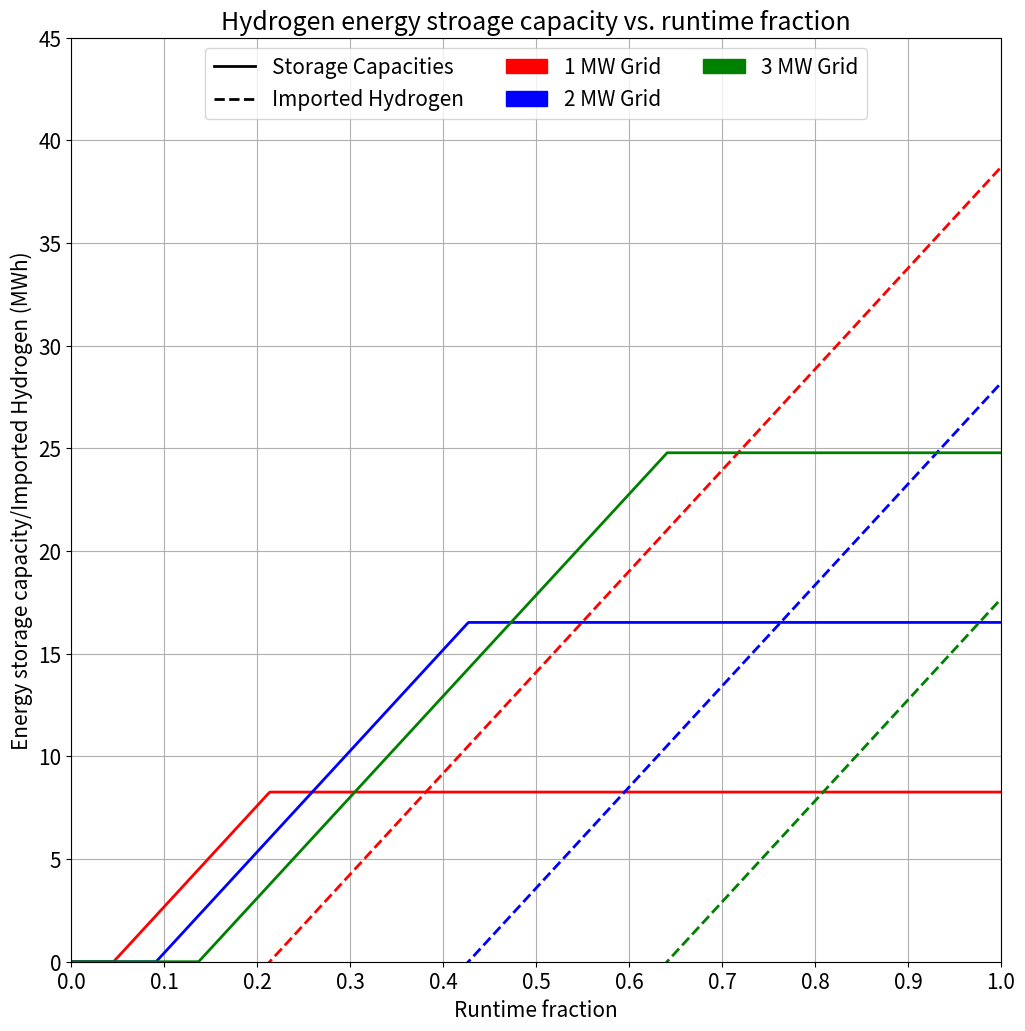

Source code (Python):
import numpy as np
import matplotlib.pyplot as plt
from matplotlib.lines import Line2D
import matplotlib.patches as mpatches

trans = 0.9 # transformer efficiency
comp = 0.85 # compressor efficiency
pow_elec = 0.9 # power controller electronics efficiency
tot_veh_E = 26.5732# (* 0.5) total vehicle energy demand

stor_night_charge_time = 12 #hr
colors = ('red','blue','green','darkorange')
ec = 0.8 # electrolyzer efficiency
fc = 0.6 # fuel cell efficiency

grid2h = trans * pow_elec * ec * comp # grid to hydrogen efficiency
h2elec = fc * pow_elec # hydrogen to vehicle efficiency


linewidth=2
plt.figure(figsize=(12,12))
plt.rc('font', size=15)


charge_time = 0.5 #hr
storage_charge_time = 3 #hr

mw_lst = [1,2,3]
runtime = np.arange(0,1,0.001)

for i in mw_lst:
    ###########
    grid = i
    act_veh_usage_1c = runtime*tot_veh_E/3
    grid_charge_pow = grid * trans * pow_elec
    grid_charge_energy = charge_time * grid_charge_pow
    elec_from_storage = np.where(act_veh_usage_1c - grid_charge_energy > 0, act_veh_usage_1c - grid_charge_energy,0)
    
    # H2
    need_h2_1c = elec_from_storage/h2elec
    max_h2_stor = grid * storage_charge_time * grid2h
    extra_h2_night = np.where(need_h2_1c-max_h2_stor > 0,need_h2_1c-max_h2_stor,0)
    extra_h2_need_3c = extra_h2_night*3
    h2_prod_night = stor_night_charge_time * grid * grid2h
    import_h2 = need_h2_1c*3-(h2_prod_night+max_h2_stor)
    tot_h2_stor_size = np.where(h2_prod_night+max_h2_stor<need_h2_1c*3,h2_prod_night+max_h2_stor,need_h2_1c*3)
    plt.plot(runtime,import_h2,"--",color=colors[np.argmin(np.abs(np.array(mw_lst)-i))],linewidth=linewidth)
    plt.plot(runtime,tot_h2_stor_size,"-",color=colors[np.argmin(np.abs(np.array(mw_lst)-i))],linewidth=linewidth)
    
plt.xticks(np.arange(0, 1+0.1, step=0.1))
plt.yticks(np.arange(0, 50+5, step=5))
plt.grid()
plt.ylim(0,45)
plt.xlim(0,1)
storage_cap = Line2D([0], [0], label='Storage Capacities', color='black', linestyle='-',linewidth=linewidth)
import_h2 = Line2D([0], [0], label='Imported Hydrogen', color='black', linestyle='--',linewidth=linewidth)
grid1 = mpatches.Patch(label='1 MW Grid', color='red')
grid2 = mpatches.Patch(label='2 MW Grid', color='blue')
grid3 = mpatches.Patch(label='3 MW Grid', color='green')
plt.legend(handles=[storage_cap,import_h2,grid1,grid2,grid3],ncol=3,loc='upper center')
plt.xlabel('Runtime fraction')
plt.ylabel('Energy storage capacity/Imported Hydrogen (MWh)')
plt.title('Hydrogen energy stroage capacity vs. runtime fraction')
plt.show()